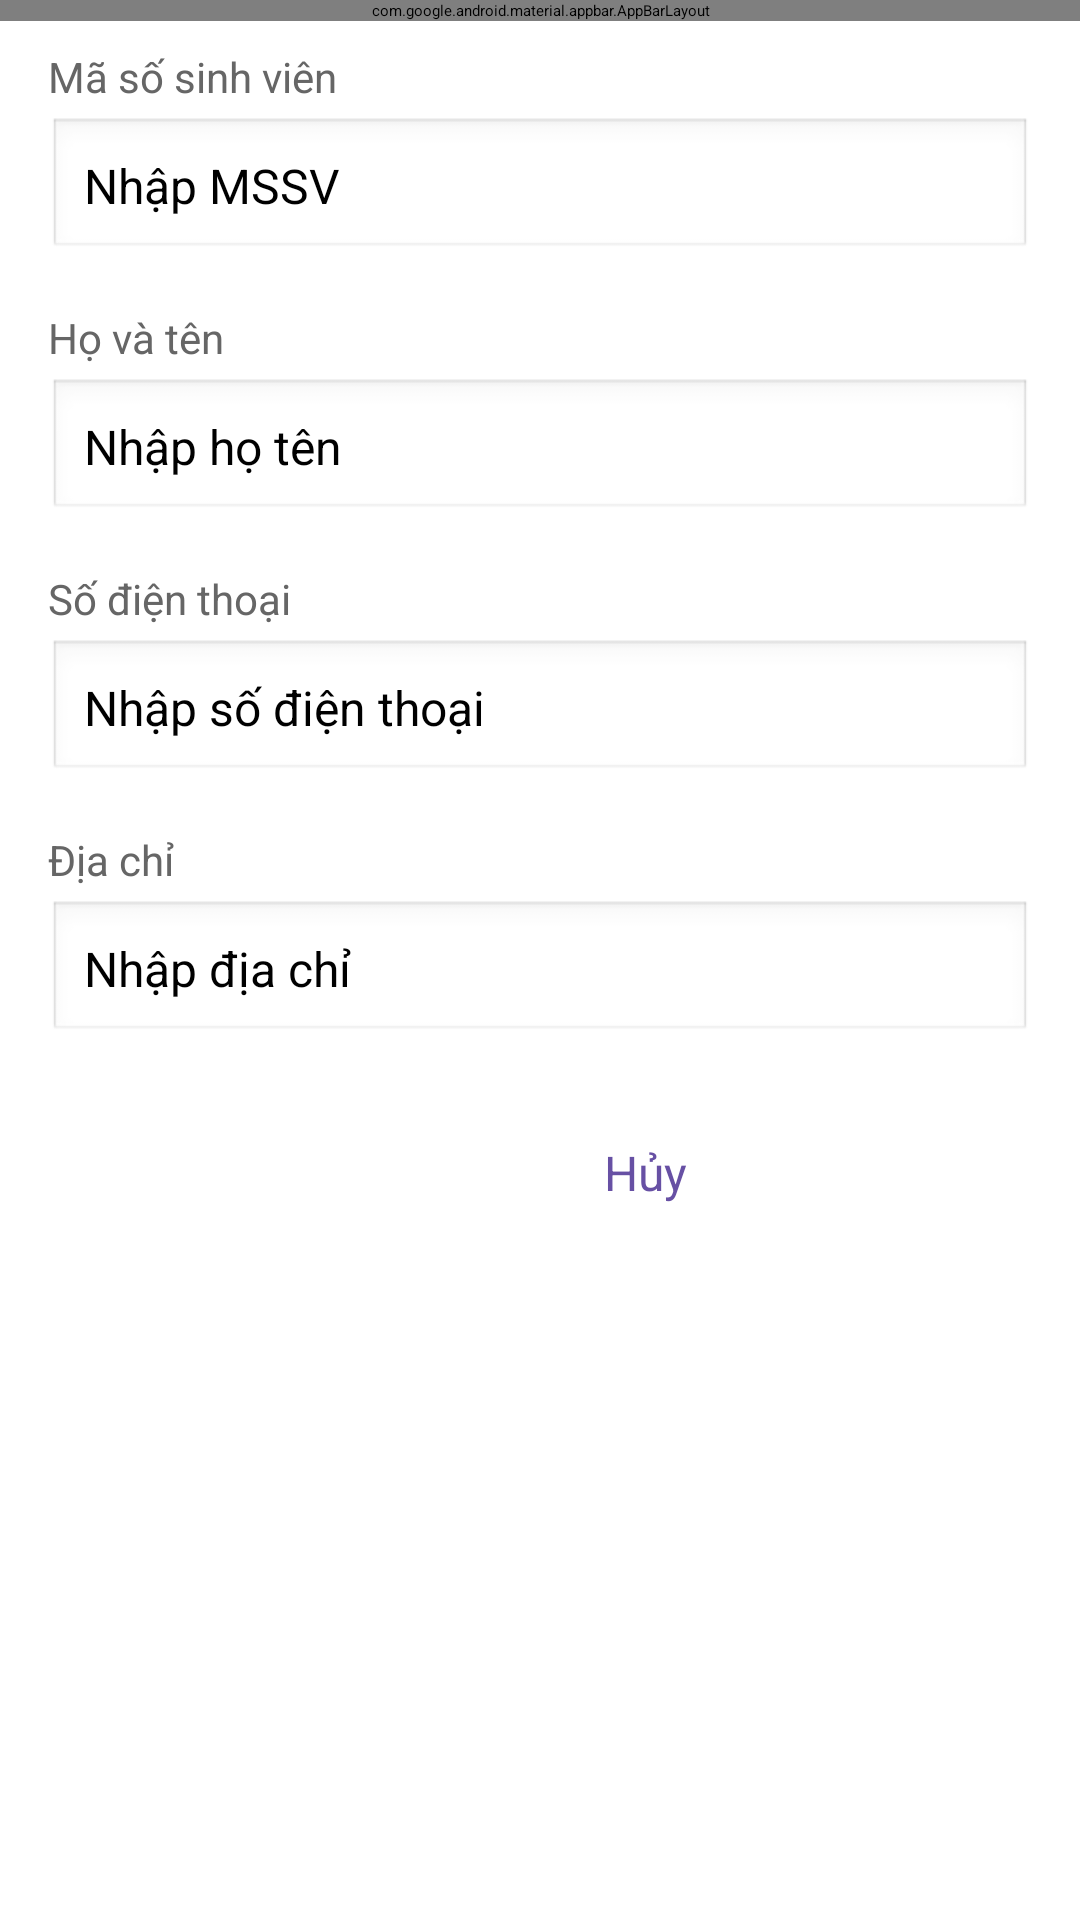

Android layout source for this screen:
<!-- AndroidManifest.xml: application theme Theme.StudentManager -->
<!-- res/layout/activity_add_student.xml -->
<?xml version="1.0" encoding="utf-8"?>
<androidx.coordinatorlayout.widget.CoordinatorLayout xmlns:android="http://schemas.android.com/apk/res/android"
    xmlns:app="http://schemas.android.com/apk/res-auto"
    android:layout_width="match_parent"
    android:layout_height="match_parent">

    <com.google.android.material.appbar.AppBarLayout
        android:layout_width="match_parent"
        android:layout_height="wrap_content">

        <androidx.appcompat.widget.Toolbar
            android:id="@+id/toolbar"
            android:layout_width="match_parent"
            android:layout_height="?attr/actionBarSize"
            android:background="?attr/colorPrimary"
            app:titleTextColor="@android:color/white" />

    </com.google.android.material.appbar.AppBarLayout>

    <ScrollView
        android:layout_width="match_parent"
        android:layout_height="match_parent"
        android:fillViewport="true"
        app:layout_behavior="@string/appbar_scrolling_view_behavior">

        <LinearLayout
            android:layout_width="match_parent"
            android:layout_height="wrap_content"
            android:orientation="vertical"
            android:padding="16dp">

            <TextView
                android:layout_width="wrap_content"
                android:layout_height="wrap_content"
                android:text="Mã số sinh viên"
                android:textColor="#666666"
                android:textSize="14sp" />

            <EditText
                android:id="@+id/etStudentId"
                android:layout_width="match_parent"
                android:layout_height="wrap_content"
                android:layout_marginTop="4dp"
                android:background="@android:drawable/edit_text"
                android:hint="Nhập MSSV"
                android:inputType="text"
                android:padding="12dp"
                android:textSize="16sp" />

            <TextView
                android:layout_width="wrap_content"
                android:layout_height="wrap_content"
                android:layout_marginTop="16dp"
                android:text="Họ và tên"
                android:textColor="#666666"
                android:textSize="14sp" />

            <EditText
                android:id="@+id/etStudentName"
                android:layout_width="match_parent"
                android:layout_height="wrap_content"
                android:layout_marginTop="4dp"
                android:background="@android:drawable/edit_text"
                android:hint="Nhập họ tên"
                android:inputType="textPersonName"
                android:padding="12dp"
                android:textSize="16sp" />

            <TextView
                android:layout_width="wrap_content"
                android:layout_height="wrap_content"
                android:layout_marginTop="16dp"
                android:text="Số điện thoại"
                android:textColor="#666666"
                android:textSize="14sp" />

            <EditText
                android:id="@+id/etStudentPhone"
                android:layout_width="match_parent"
                android:layout_height="wrap_content"
                android:layout_marginTop="4dp"
                android:background="@android:drawable/edit_text"
                android:hint="Nhập số điện thoại"
                android:inputType="phone"
                android:padding="12dp"
                android:textSize="16sp" />

            <TextView
                android:layout_width="wrap_content"
                android:layout_height="wrap_content"
                android:layout_marginTop="16dp"
                android:text="Địa chỉ"
                android:textColor="#666666"
                android:textSize="14sp" />

            <EditText
                android:id="@+id/etStudentAddress"
                android:layout_width="match_parent"
                android:layout_height="wrap_content"
                android:layout_marginTop="4dp"
                android:background="@android:drawable/edit_text"
                android:hint="Nhập địa chỉ"
                android:inputType="textPostalAddress"
                android:padding="12dp"
                android:textSize="16sp" />

            <LinearLayout
                android:layout_width="match_parent"
                android:layout_height="wrap_content"
                android:layout_marginTop="32dp"
                android:gravity="end"
                android:orientation="horizontal">

                <Button
                    android:id="@+id/btnCancel"
                    android:layout_width="wrap_content"
                    android:layout_height="wrap_content"
                    android:backgroundTint="#E8DEF8"
                    android:paddingStart="24dp"
                    android:paddingEnd="24dp"
                    android:text="Hủy"
                    android:textAllCaps="false"
                    android:textColor="#6750A4"
                    android:textSize="16sp" />

                <Button
                    android:id="@+id/btnSave"
                    android:layout_width="wrap_content"
                    android:layout_height="wrap_content"
                    android:layout_marginStart="16dp"
                    android:backgroundTint="#6750A4"
                    android:paddingStart="24dp"
                    android:paddingEnd="24dp"
                    android:text="Lưu"
                    android:textAllCaps="false"
                    android:textColor="#FFFFFF"
                    android:textSize="16sp" />

            </LinearLayout>

        </LinearLayout>

    </ScrollView>
</androidx.coordinatorlayout.widget.CoordinatorLayout>
<!-- resources referenced by this layout -->
<resources>

</resources>
